Image classification data set "ada_project_2023" (Jmat0/ada_project_2023 on GitHub). Class labels (20): Audemars Piguet, Blancpain, Breguet, Breitling, Bulgari, Cartier, Certina, Chopard, Girard-Perregaux, Hublot, IWC, Jaeger-LeCoultre, Montblanc, Omega, Panerai, Patek Philippe, Rolex, TAG Heuer, Tissot, Zenith.

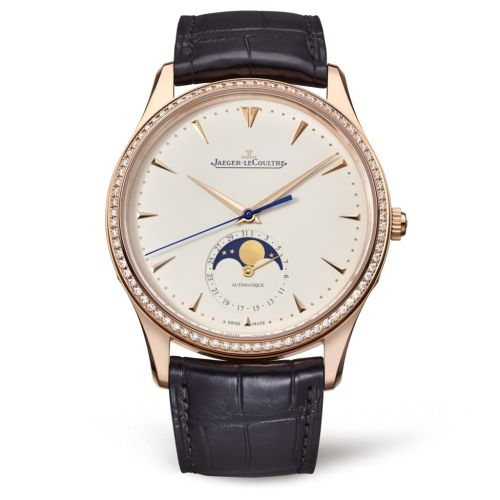
Label: Jaeger-LeCoultre

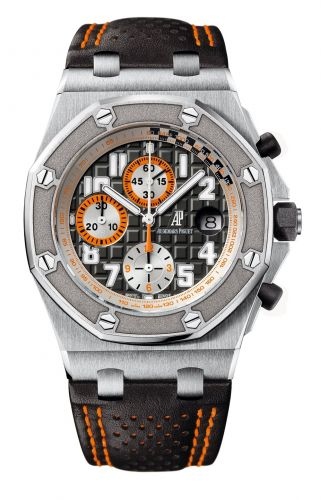
Label: Audemars Piguet

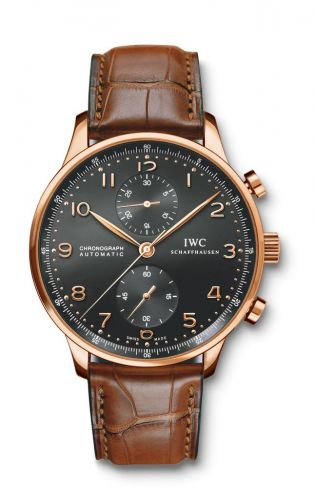
Label: IWC

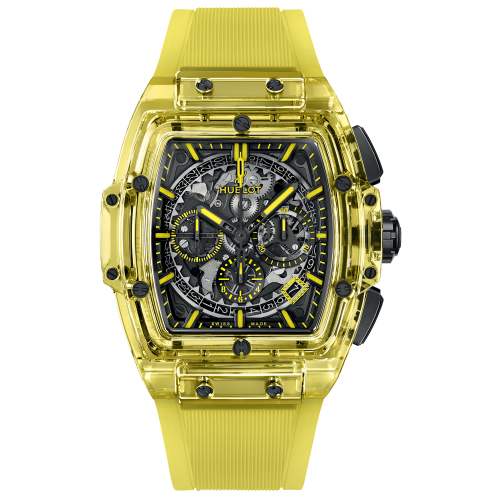
Label: Hublot

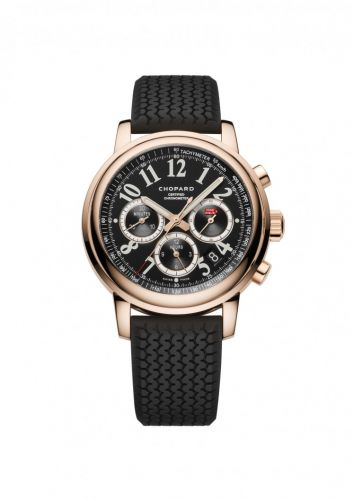
Label: Chopard

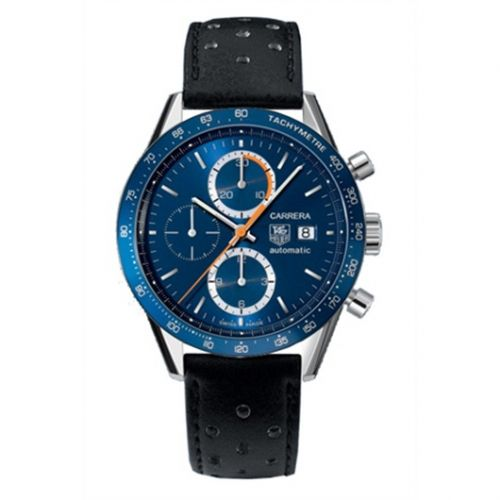
Label: TAG Heuer
